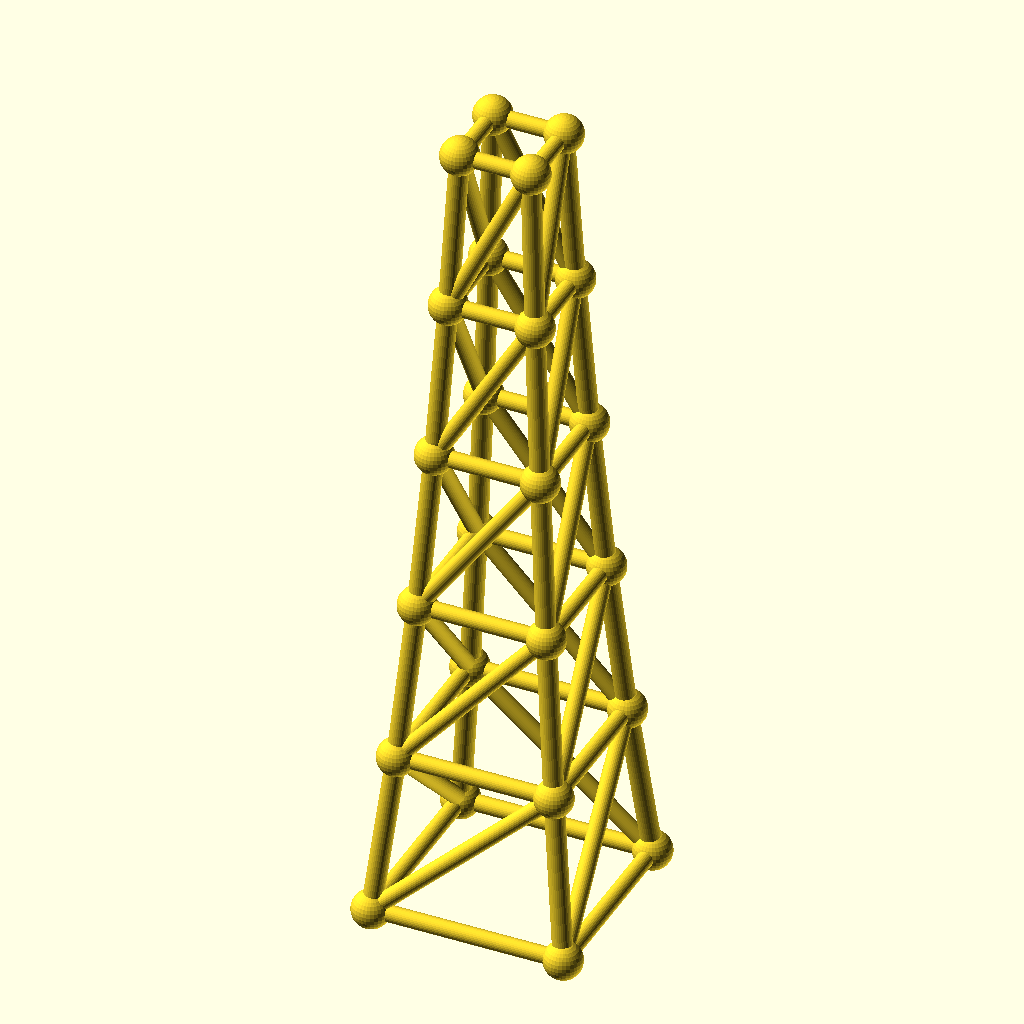
Cell 1 — every parameter at its default value.
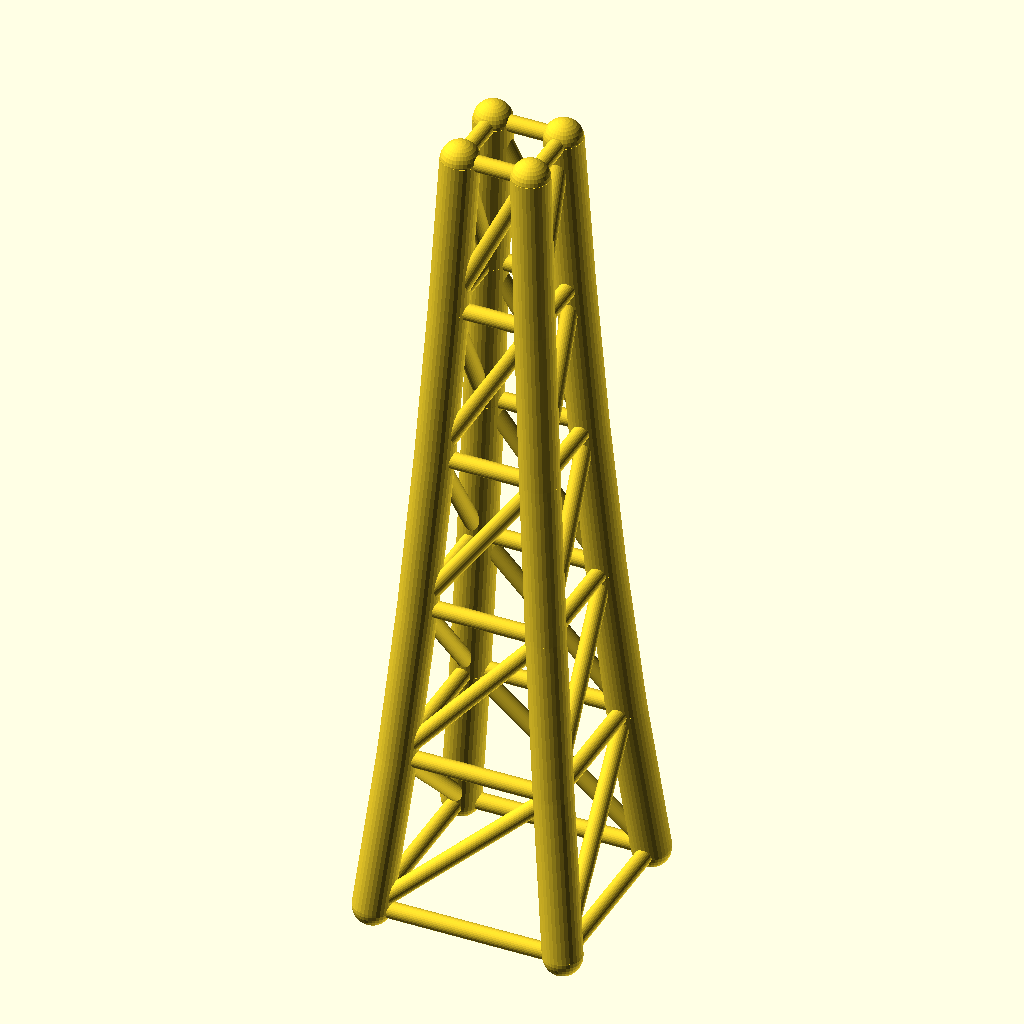
Cell 2: the same model with chord_r = 5.6.
The same orthographic view direction (rotation 55°, 0°, 25°; colour scheme Cornfield) for every cell, with the view re-fitted per cell, so scale and position can differ between cells.
The OpenSCAD source (optional_data/data/gen3/steptowers/part_0026.scad):
$fn = 32;

// ----------------------------------------------------------------------
// Stepped tower: 56 mm base, 5 tiers to 236.95 mm
// ----------------------------------------------------------------------

// --- parameters (mm) ---
tiers = 5;                // number of tiers
tier_h = 47.39;           // tier height
base_w = 56;              // bottom footprint width
taper = 0.82;             // footprint shrink per tier
chord_r = 2.8;            // leg radius
diag_r = 2.4;             // brace radius
joint_r = 5.53;           // joint ball radius

cx = [-1, 1, 1, -1];
cy = [-1, -1, 1, 1];
widths = [56, 45.92, 37.65, 30.88, 25.32, 20.76];
heights = [0, 47.39, 94.78, 142.17, 189.56, 236.95];

module member(a, b, r) {
  /* rod: cylinder from joint a to joint b */
  d = b - a;
  length = norm(d);
  translate(a) rotate([0, acos(d[2] / length), atan2(d[1], d[0])])
    cylinder(h = length, r = r);
}

module joint(p, r) {
  /* ball at the joint centre */
  translate(p) sphere(r = r);
}

/* legs */
for (l = [0 : tiers - 1]) {
  for (c = [0 : 3]) {
    member([cx[c] * widths[l] / 2, cy[c] * widths[l] / 2, heights[l]], [cx[c] * widths[l + 1] / 2, cy[c] * widths[l + 1] / 2, heights[l + 1]], chord_r);
  }
}
/* ring at every level */
for (l = [0 : tiers]) {
  member([cx[0] * widths[l] / 2, cy[0] * widths[l] / 2, heights[l]], [cx[1] * widths[l] / 2, cy[1] * widths[l] / 2, heights[l]], diag_r);
  member([cx[1] * widths[l] / 2, cy[1] * widths[l] / 2, heights[l]], [cx[2] * widths[l] / 2, cy[2] * widths[l] / 2, heights[l]], diag_r);
  member([cx[2] * widths[l] / 2, cy[2] * widths[l] / 2, heights[l]], [cx[3] * widths[l] / 2, cy[3] * widths[l] / 2, heights[l]], diag_r);
  member([cx[3] * widths[l] / 2, cy[3] * widths[l] / 2, heights[l]], [cx[0] * widths[l] / 2, cy[0] * widths[l] / 2, heights[l]], diag_r);
}
/* face crosses, one X per face per tier */
for (l = [0 : tiers - 1]) {
  member([cx[0] * widths[l] / 2, cy[0] * widths[l] / 2, heights[l]], [cx[1] * widths[l + 1] / 2, cy[1] * widths[l + 1] / 2, heights[l + 1]], diag_r);
  member([cx[1] * widths[l] / 2, cy[1] * widths[l] / 2, heights[l]], [cx[2] * widths[l + 1] / 2, cy[2] * widths[l + 1] / 2, heights[l + 1]], diag_r);
  member([cx[2] * widths[l] / 2, cy[2] * widths[l] / 2, heights[l]], [cx[3] * widths[l + 1] / 2, cy[3] * widths[l + 1] / 2, heights[l + 1]], diag_r);
  member([cx[3] * widths[l] / 2, cy[3] * widths[l] / 2, heights[l]], [cx[0] * widths[l + 1] / 2, cy[0] * widths[l + 1] / 2, heights[l + 1]], diag_r);
}
/* joint balls */
for (l = [0 : tiers]) {
  for (c = [0 : 3]) joint([cx[c] * widths[l] / 2, cy[c] * widths[l] / 2, heights[l]], joint_r);
}
Customizer parameters (derived from the source; name, type, default, range or options):
tiers: number, default 5
tier_h: number, default 47.39
base_w: number, default 56
taper: number, default 0.82
chord_r: number, default 2.8
diag_r: number, default 2.4
joint_r: number, default 5.53
cx: vector, default [-1, 1, 1, -1]
cy: vector, default [-1, -1, 1, 1]
